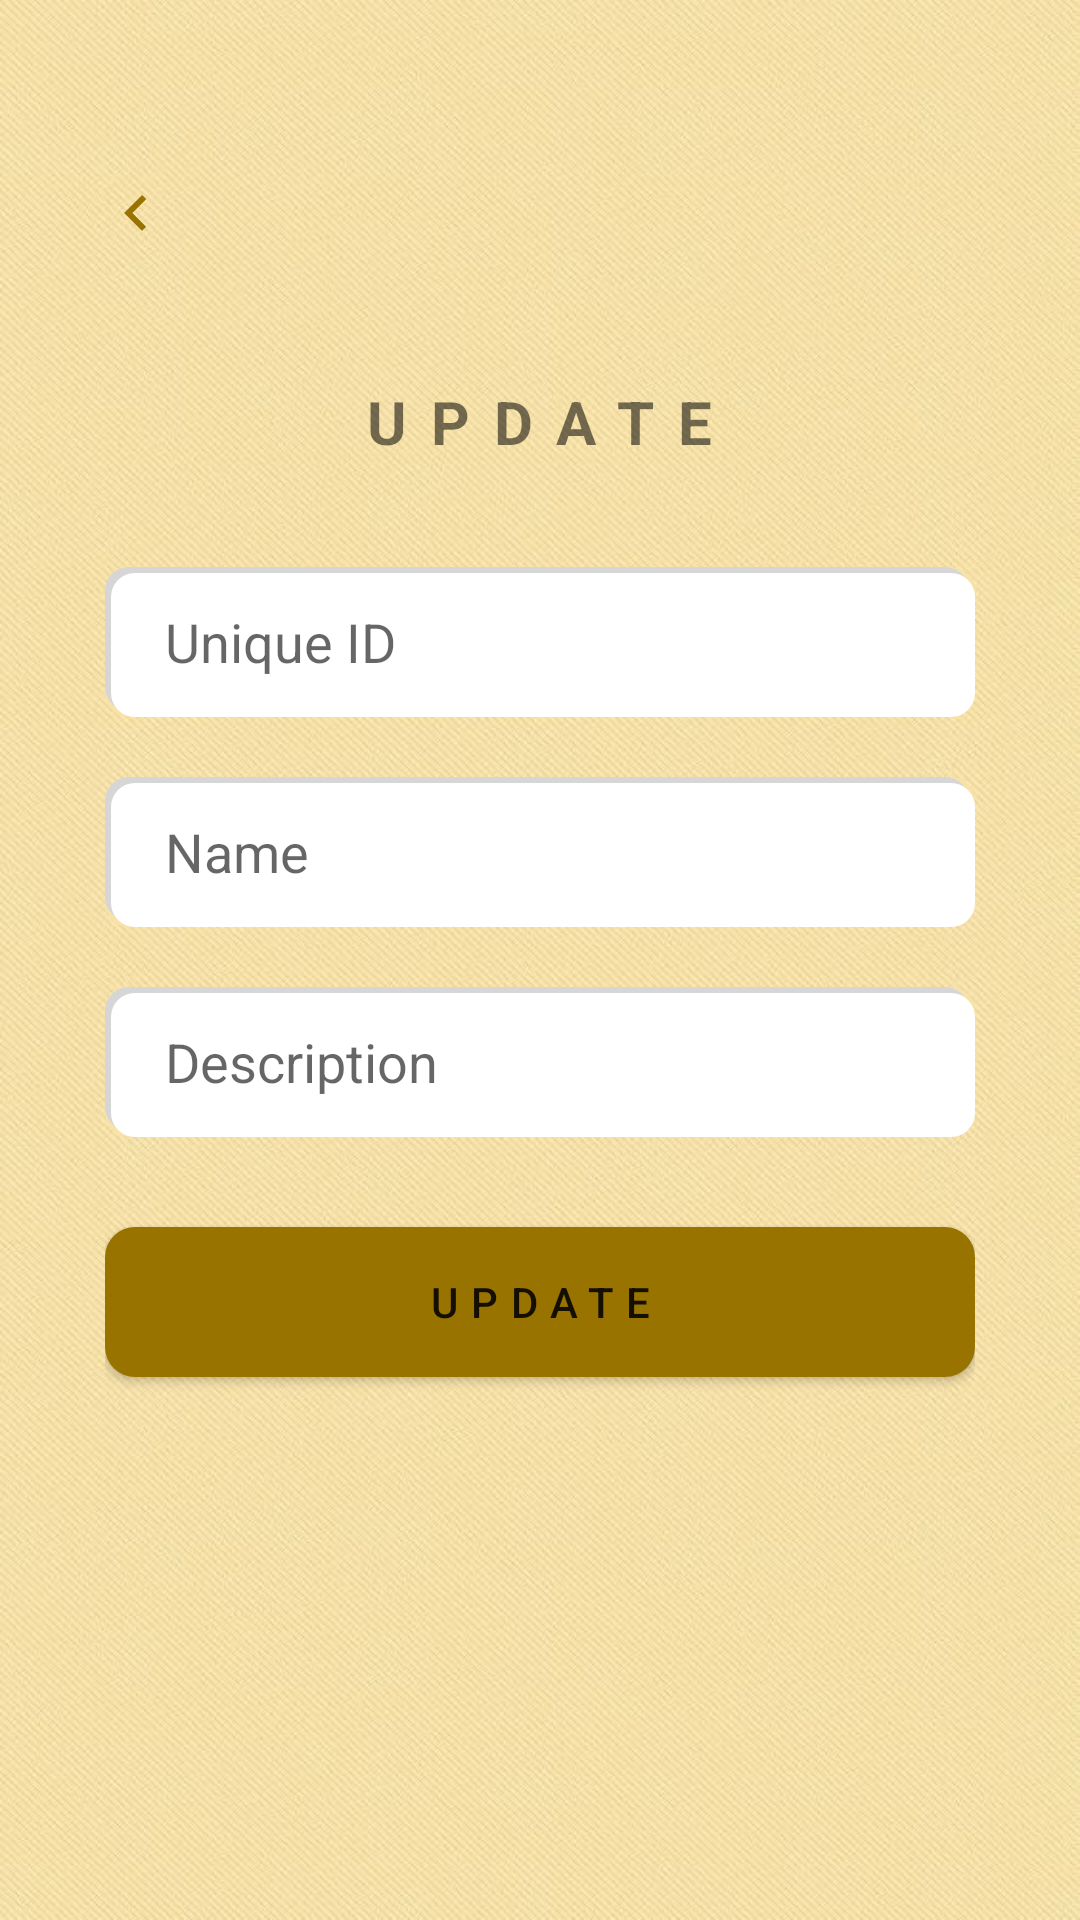

Android layout source for this screen:
<!-- AndroidManifest.xml: application theme Theme.SemifinalExam -->
<!-- res/layout/activity_modify.xml -->
<?xml version="1.0" encoding="utf-8"?>
<RelativeLayout xmlns:android="http://schemas.android.com/apk/res/android"
    xmlns:app="http://schemas.android.com/apk/res-auto"
    xmlns:tools="http://schemas.android.com/tools"
    android:layout_width="match_parent"
    android:layout_height="match_parent"
    android:background="@drawable/image6"
    tools:context=".CreateActivity">

    <LinearLayout
        android:layout_width="match_parent"
        android:layout_height="match_parent"
        android:orientation="vertical"
        android:padding="35dp">

        <ImageButton
            android:id="@+id/btn_update_back"
            android:layout_width="100dp"
            android:layout_height="72dp"
            android:background="?android:attr/selectableItemBackground"
            android:paddingStart="-80dp"
            android:src="@drawable/baseline_keyboard_arrow_left_24"
            tools:ignore="ContentDescription,ImageContrastCheck,RtlSymmetry,SpeakableTextPresentCheck" />

        <TextView
            android:layout_width="wrap_content"
            android:layout_height="wrap_content"
            android:layout_gravity="center_horizontal"
            android:layout_marginTop="20dp"
            android:letterSpacing="0.4"
            android:text="@string/update"
            android:textAllCaps="true"
            android:textSize="20sp"
            android:textStyle="bold" />

        <EditText
            android:id="@+id/editText_update_unique_id"
            android:layout_width="match_parent"
            android:layout_height="50dp"
            android:layout_marginTop="35dp"
            android:background="@drawable/edittext"
            android:hint="@string/unique_id_update"
            android:paddingStart="20dp"
            android:textColor="@color/black"
            tools:ignore="Autofill,RtlSymmetry,TextFields,VisualLintTextFieldSize" />

        <EditText
            android:id="@+id/editText_update_name"
            android:layout_width="match_parent"
            android:layout_height="50dp"
            android:layout_marginTop="20dp"
            android:background="@drawable/edittext"
            android:hint="@string/name_update"
            android:paddingStart="20dp"
            android:textColor="@color/black"
            tools:ignore="Autofill,RtlSymmetry,TextFields,VisualLintTextFieldSize" />

        <EditText
            android:id="@+id/editText_update_description"
            android:layout_width="match_parent"
            android:layout_height="50dp"
            android:layout_marginTop="20dp"
            android:background="@drawable/edittext"
            android:hint="@string/description_update"
            android:paddingStart="20dp"
            android:textColor="@color/black"
            tools:ignore="Autofill,RtlSymmetry,TextFields,VisualLintTextFieldSize" />

        <Button
            android:id="@+id/btnUpdate"
            android:layout_width="match_parent"
            android:layout_height="50dp"
            android:layout_marginTop="30dp"
            android:background="@drawable/button_background"
            android:letterSpacing="0.3"
            android:text="@string/update_button"
            app:backgroundTint="@null"
            tools:ignore="DuplicateSpeakableTextCheck,TextContrastCheck,VisualLintButtonSize" />

    </LinearLayout>

</RelativeLayout>
<!-- resources referenced by this layout -->
<resources>
  <color name="black">#FF000000</color>
  <!-- drawable baseline_keyboard_arrow_left_24 (drawable) -->
  <vector android:autoMirrored="true" android:height="24dp"
      android:tint="#987301" android:viewportHeight="24"
      android:viewportWidth="24" android:width="24dp" xmlns:android="http://schemas.android.com/apk/res/android">
      <path android:fillColor="@android:color/white" android:pathData="M15.41,16.59L10.83,12l4.58,-4.59L14,6l-6,6 6,6 1.41,-1.41z"/>
  </vector>
  <!-- drawable button_background (drawable) -->
  <?xml version="1.0" encoding="utf-8"?>
  <shape xmlns:android="http://schemas.android.com/apk/res/android">
      <gradient
          android:startColor="#997300"
          android:endColor="#997300"
          android:angle="150" />
      <corners android:radius="10dp" />
  </shape>
  <!-- drawable edittext (drawable) -->
  <?xml version="1.0" encoding="utf-8"?>
  <layer-list xmlns:android="http://schemas.android.com/apk/res/android">
  
      
      <item>
          <shape android:shape="rectangle">
              <solid android:color="#F7E2AA" /> 
              <corners android:radius="8dp" /> 
          </shape>
      </item>
  
      
      <item android:right="2dp" android:bottom="2dp">
          <shape android:shape="rectangle">
              <solid android:color="#D6D6D6" /> 
              <corners android:radius="8dp" /> 
          </shape>
      </item>
  
      
      <item android:left="2dp" android:top="2dp">
          <shape android:shape="rectangle">
              <solid android:color="#FFFFFF" /> 
              <corners android:radius="8dp" /> 
          </shape>
      </item>
  
  </layer-list>
  <!-- drawable image6: jpg bitmap (drawable-v24, 86555 bytes) -->
  <string name="description_update">Description</string>
  <string name="name_update">Name</string>
  <string name="unique_id_update">Unique ID</string>
  <string name="update">Update</string>
  <string name="update_button">Update</string>
  <style name="Theme.SemifinalExam" parent="Theme.MaterialComponents.DayNight.DarkActionBar">
          
          <item name="colorPrimary">@color/purple_500</item>
          <item name="colorPrimaryVariant">@color/purple_700</item>
          <item name="colorOnPrimary">@color/white</item>
          
          <item name="colorSecondary">@color/teal_200</item>
          <item name="colorSecondaryVariant">@color/teal_700</item>
          <item name="colorOnSecondary">@color/black</item>
          
          <item name="android:statusBarColor">?attr/colorPrimaryVariant</item>
          
      </style>
  <color name="purple_500">#FF6200EE</color>
  <color name="purple_700">#FF3700B3</color>
  <color name="white">#FFFFFFFF</color>
  <color name="teal_200">#FF03DAC5</color>
  <color name="teal_700">#FF018786</color>
</resources>
